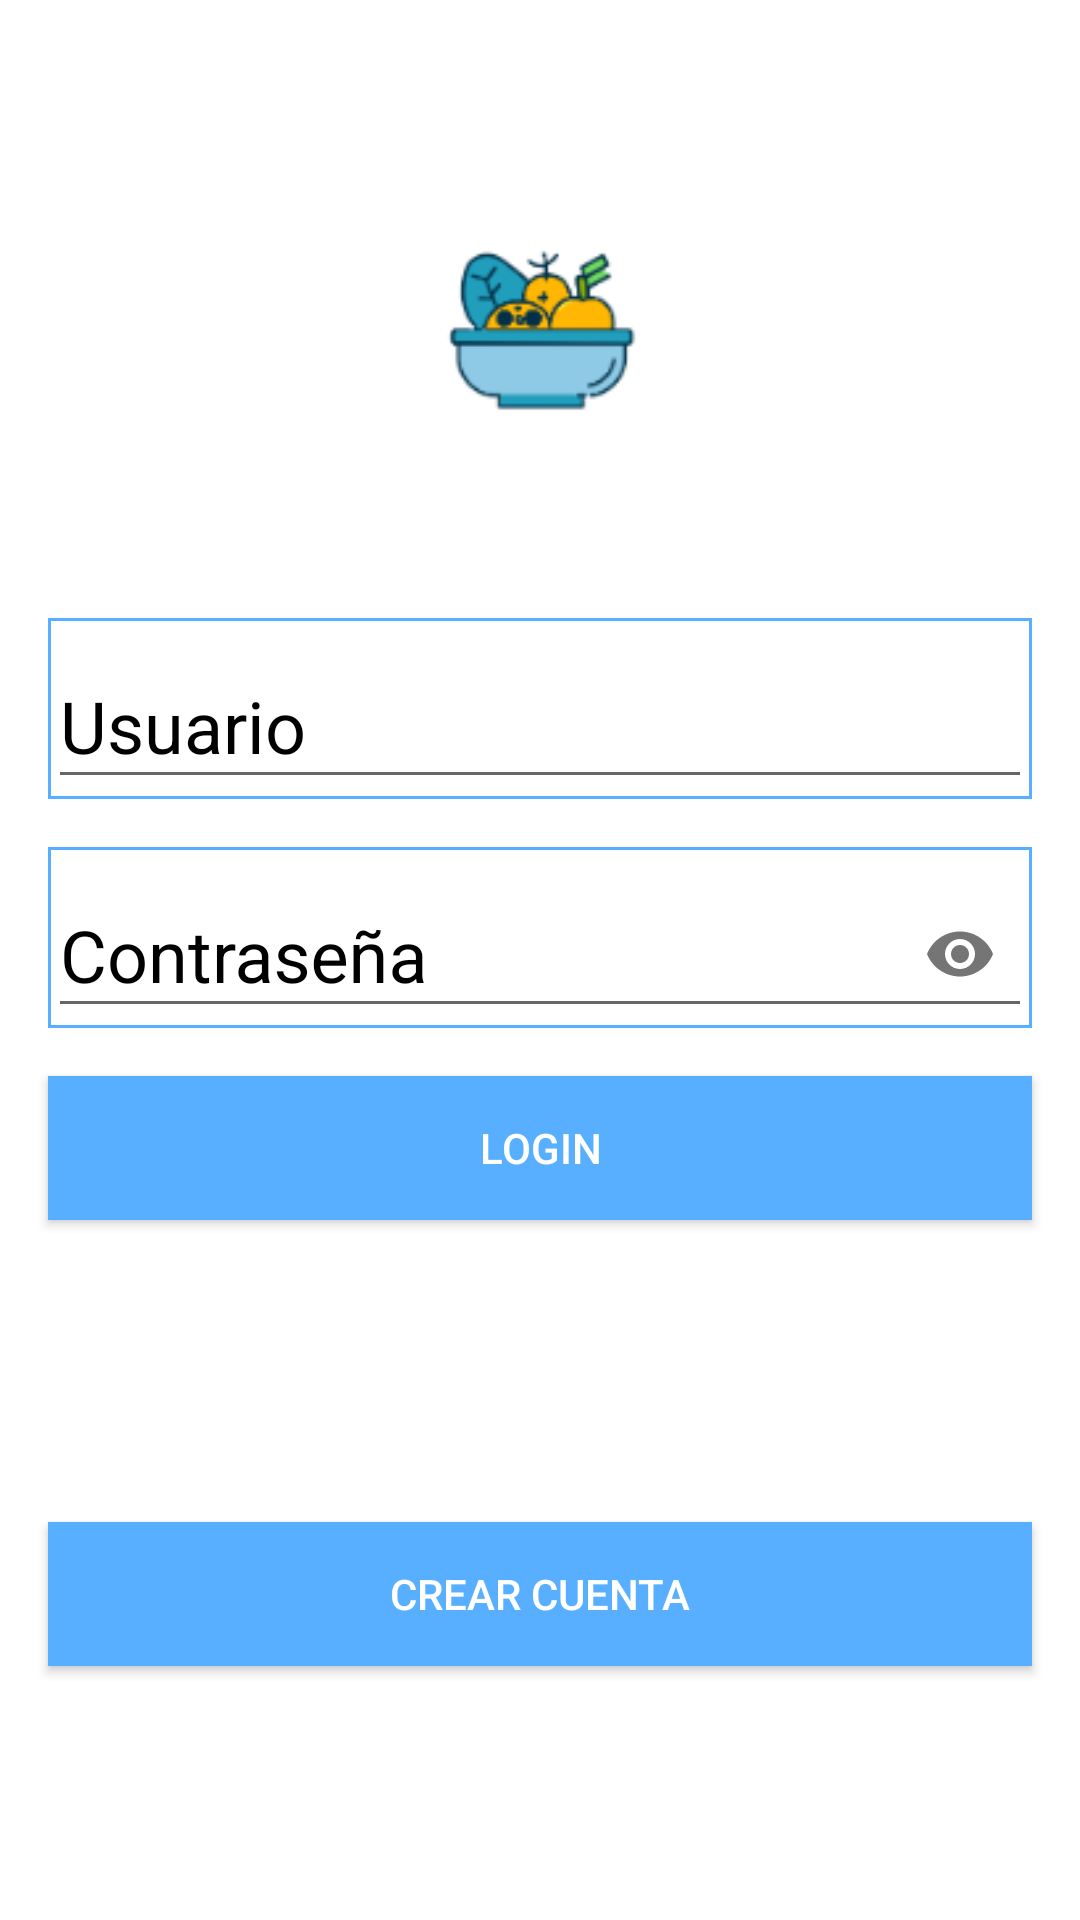

Produce the Android XML layout that renders to this screen, including the resource entries it uses.
<!-- AndroidManifest.xml: application theme Theme.AppCompat.DayNight.DarkActionBar -->
<!-- res/layout/activity_login.xml -->
<?xml version="1.0" encoding="utf-8"?>
<androidx.constraintlayout.widget.ConstraintLayout xmlns:android="http://schemas.android.com/apk/res/android"
    xmlns:app="http://schemas.android.com/apk/res-auto"
    xmlns:tools="http://schemas.android.com/tools"
    android:layout_width="match_parent"
    android:layout_height="match_parent"
    android:background="#FFFFFF"
    tools:context=".LoginActivity">

    <ImageView
        android:id="@+id/ima1_login"
        android:layout_width="142dp"
        android:layout_height="158dp"
        android:layout_marginTop="32dp"
        android:src="@mipmap/ic_launcher_monochrome"
        app:layout_constraintEnd_toEndOf="parent"
        app:layout_constraintStart_toStartOf="parent"
        app:layout_constraintTop_toTopOf="parent" />

    <com.google.android.material.textfield.TextInputLayout
        android:id="@+id/layout_user"
        android:layout_width="0dp"
        android:layout_height="wrap_content"
        android:layout_marginStart="16dp"
        android:layout_marginTop="16dp"
        android:layout_marginEnd="16dp"
        android:hint="Usuario"
        android:background="@drawable/border_background"
        android:textColorHint="#000000"


        app:layout_constraintEnd_toEndOf="parent"
        app:layout_constraintStart_toStartOf="parent"
        app:layout_constraintTop_toBottomOf="@+id/ima1_login">

        <com.google.android.material.textfield.TextInputEditText
            android:id="@+id/text1_register"
            android:layout_width="match_parent"
            android:layout_height="wrap_content"

            android:inputType="text"
            android:textColor="#000000"
            android:textSize="24dp" />
    </com.google.android.material.textfield.TextInputLayout>

    <com.google.android.material.textfield.TextInputLayout
        android:id="@+id/textInputLayoutPassword"
        android:layout_width="0dp"
        android:layout_height="wrap_content"
        android:layout_marginStart="16dp"
        android:layout_marginTop="16dp"
        android:layout_marginEnd="16dp"
        android:background="@drawable/border_background"
        android:hint="Contraseña"
        android:textColorHint="#000000"
        app:layout_constraintEnd_toEndOf="parent"
        app:layout_constraintStart_toStartOf="parent"
        app:layout_constraintTop_toBottomOf="@+id/layout_user"
        app:passwordToggleEnabled="true">

        <com.google.android.material.textfield.TextInputEditText
            android:id="@+id/text2_register"
            android:layout_width="match_parent"
            android:layout_height="wrap_content"
            android:inputType="textPassword"
            android:textColor="#000000"
            android:textSize="24dp" />
    </com.google.android.material.textfield.TextInputLayout>

    <Button
        android:id="@+id/button1_login"
        android:layout_width="0dp"
        android:layout_height="wrap_content"
        android:layout_marginStart="16dp"
        android:layout_marginTop="16dp"
        android:layout_marginEnd="16dp"
        android:background="#59AFFF"
        android:text="Login"
        android:textColor="#FFFFFF"
        app:layout_constraintEnd_toEndOf="parent"
        app:layout_constraintStart_toStartOf="parent"
        app:layout_constraintTop_toBottomOf="@+id/textInputLayoutPassword" />

    <Button
        android:id="@+id/boton2_login"
        android:layout_width="0dp"
        android:layout_height="wrap_content"
        android:layout_marginStart="16dp"
        android:layout_marginTop="16dp"
        android:layout_marginEnd="16dp"
        android:background="#59AFFF"
        android:text="Crear Cuenta"
        android:textColor="#FFFFFF"
        app:layout_constraintBottom_toBottomOf="parent"
        app:layout_constraintEnd_toEndOf="parent"
        app:layout_constraintStart_toStartOf="parent"
        app:layout_constraintTop_toBottomOf="@+id/button1_login" />

    <ProgressBar
        android:id="@+id/progress_bar_login"
        android:layout_width="wrap_content"
        android:layout_height="wrap_content"
        android:visibility="gone"
        app:layout_constraintBottom_toTopOf="@+id/button1_login"
        app:layout_constraintEnd_toEndOf="parent"
        app:layout_constraintStart_toStartOf="parent"
        app:layout_constraintTop_toBottomOf="@+id/textInputLayoutPassword" />
</androidx.constraintlayout.widget.ConstraintLayout>
<!-- resources referenced by this layout -->
<resources>
  <!-- drawable border_background (drawable) -->
  <?xml version="1.0" encoding="utf-8"?>
  <shape xmlns:android="http://schemas.android.com/apk/res/android"
      android:shape="rectangle">
      <stroke
          android:width="1dp"
      android:color="#59AFFF" />
  </shape>
  <!-- mipmap ic_launcher_monochrome: png bitmap (mipmap-hdpi, 6475 bytes) -->
</resources>
